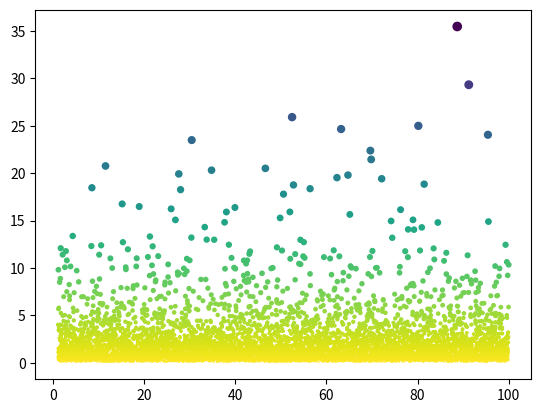

Generate this figure with matplotlib:
import numpy as np
import matplotlib.pyplot as pl 

x = np.linspace(1, 100, 10000)
y = np.exp(np.random.randn(10000))

pl.scatter(x, y, y, y*-120)
pl.show()